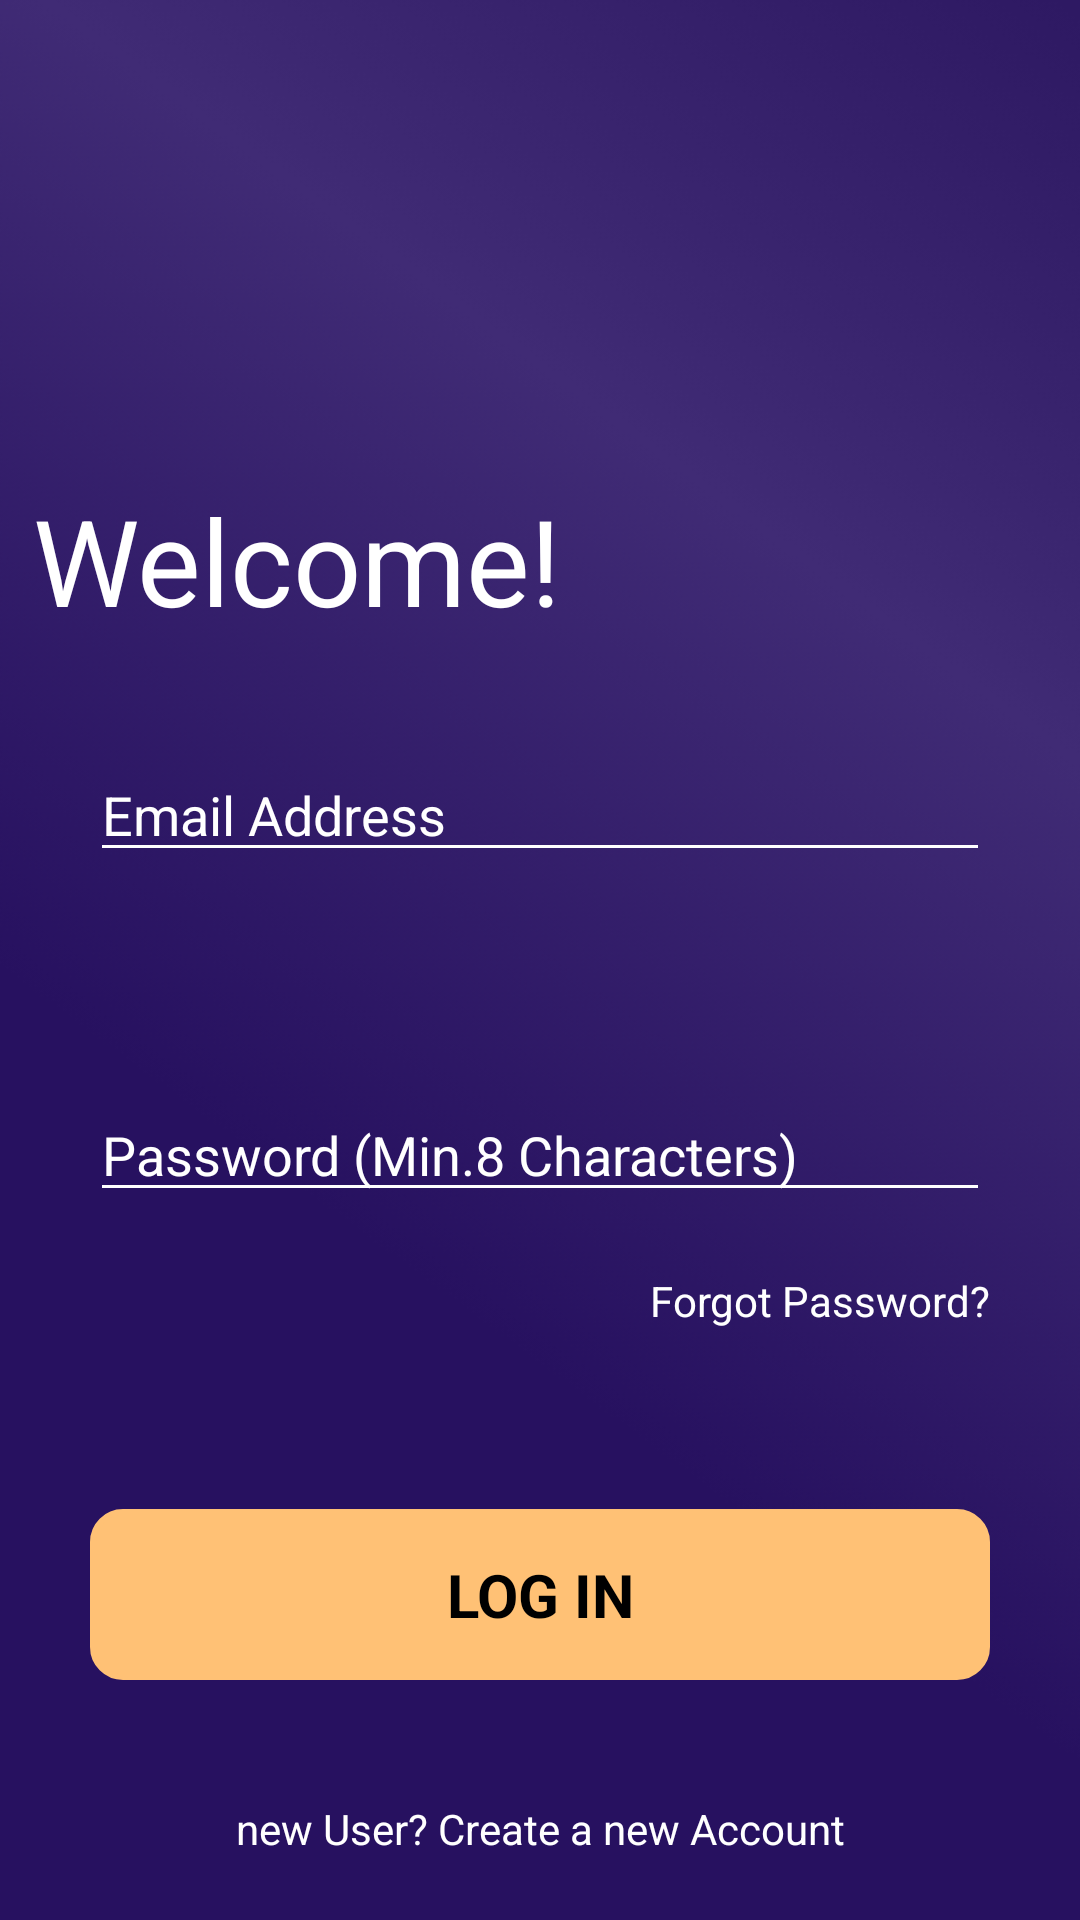

Write the Android layout XML for this screen, with the resource values it uses.
<!-- AndroidManifest.xml: application theme Theme.HaggleXProject -->
<!-- res/layout/fragment_welcome_page.xml -->
<?xml version="1.0" encoding="utf-8"?>
<androidx.constraintlayout.widget.ConstraintLayout xmlns:android="http://schemas.android.com/apk/res/android"
    xmlns:app="http://schemas.android.com/apk/res-auto"
    xmlns:tools="http://schemas.android.com/tools"
    android:id="@+id/frameLayout"
    android:background="@drawable/background"
    android:layout_width="match_parent"
    android:layout_height="match_parent"
    tools:context=".ui.WelcomePage">


    <ScrollView
        android:id="@+id/sv"
        android:layout_width="match_parent"
        android:layout_height="match_parent"
        app:layout_constraintEnd_toEndOf="parent"
        app:layout_constraintStart_toStartOf="parent"
        app:layout_constraintTop_toTopOf="parent">

        <androidx.constraintlayout.widget.ConstraintLayout
            android:layout_width="match_parent"
            android:layout_height="wrap_content">
            <TextView
                android:id="@+id/fragment_welcome_welcome_text"
                android:layout_width="wrap_content"
                android:layout_height="wrap_content"
                android:layout_marginTop="160dp"
                android:text="@string/welcome_fragment_welcome"
                android:textColor="@color/white"
                android:textSize="40sp"
                app:layout_constraintEnd_toEndOf="parent"
                app:layout_constraintHorizontal_bias="0.059"
                app:layout_constraintStart_toStartOf="parent"
                app:layout_constraintTop_toTopOf="parent" />

            <EditText
                android:id="@+id/welcome_page_email_et"
                android:layout_width="match_parent"
                android:layout_height="wrap_content"
                android:layout_marginHorizontal="30dp"
                android:layout_marginTop="36dp"
                android:backgroundTint="@color/white"
                android:hint="Email Address"
                android:maxLines="1"
                android:inputType="textEmailAddress"
                android:textColor="@color/white"
                android:textColorHint="@color/white"
                app:layout_constraintEnd_toEndOf="parent"
                app:layout_constraintStart_toStartOf="parent"
                app:layout_constraintTop_toBottomOf="@+id/fragment_welcome_welcome_text" />


            <EditText
                android:id="@+id/welcome_page_password_et"
                android:layout_width="match_parent"
                android:layout_height="wrap_content"
                android:layout_marginHorizontal="30dp"
                android:layout_marginTop="72dp"
                android:inputType="textPassword"
                android:backgroundTint="@color/white"
                android:hint="@string/password"
                android:textColorHint="@color/white"
                app:layout_constraintTop_toBottomOf="@+id/welcome_page_email_et"
                tools:layout_editor_absoluteX="30dp" />


            <TextView
                android:id="@+id/welcome_page_forgot_password"
                android:layout_width="wrap_content"
                android:layout_height="wrap_content"
                android:layout_marginTop="20dp"
                android:layout_marginEnd="30dp"
                android:text="Forgot Password?"
                android:textColor="@color/white"
                app:layout_constraintEnd_toEndOf="parent"
                app:layout_constraintTop_toBottomOf="@+id/welcome_page_password_et" />



            <TextView
                android:id="@+id/welcome_page_login"
                android:layout_width="match_parent"
                android:layout_height="wrap_content"
                android:layout_marginHorizontal="30dp"
                android:layout_marginTop="60dp"
                android:background="@drawable/btn_shape"
                android:paddingVertical="15dp"
                android:text="@string/log_in"
                android:textAlignment="center"
                android:textColor="@color/black"
                android:textSize="20sp"
                android:textStyle="bold"
                app:layout_constraintEnd_toEndOf="parent"
                app:layout_constraintStart_toStartOf="parent"
                app:layout_constraintTop_toBottomOf="@+id/welcome_page_forgot_password" />

            <TextView
                android:id="@+id/welcome_page_create_account"
                android:layout_width="wrap_content"
                android:layout_height="wrap_content"
                android:layout_marginTop="40dp"
                android:gravity="center"
                android:text="@string/create_account"
                android:textColor="@color/white"
                app:layout_constraintEnd_toEndOf="parent"
                app:layout_constraintStart_toStartOf="parent"
                app:layout_constraintTop_toBottomOf="@+id/welcome_page_login" />

            <ProgressBar
                android:id="@+id/welcome_page_progress_bar"
                android:layout_width="40dp"
                android:layout_height="40dp"
                android:visibility="gone"
                style="?android:attr/progressBarStyle"
                app:layout_constraintBottom_toBottomOf="@+id/welcome_page_create_account"
                app:layout_constraintEnd_toEndOf="parent"
                app:layout_constraintStart_toStartOf="parent"
                app:layout_constraintTop_toTopOf="parent" />


        </androidx.constraintlayout.widget.ConstraintLayout>


    </ScrollView>









</androidx.constraintlayout.widget.ConstraintLayout>
<!-- resources referenced by this layout -->
<resources>
  <color name="black">#FF000000</color>
  <color name="white">#FFFFFFFF</color>
  <!-- drawable background: png bitmap (drawable, 156138 bytes) -->
  <!-- drawable btn_shape (drawable) -->
  <?xml version="1.0" encoding="UTF-8"?>
  <shape xmlns:android="http://schemas.android.com/apk/res/android" android:id="@+id/listview_background_shape">
      <stroke android:width="2dp" android:color="@color/btn_color" />
      <padding android:left="2dp"
          android:top="2dp"
          android:right="2dp"
          android:bottom="2dp" />
      <corners android:radius="10dp" />
      <solid android:color="@color/btn_color" />
  </shape>
  <string name="create_account">new User? Create a new Account</string>
  <string name="log_in">LOG IN</string>
  <string name="password">Password (Min.8 Characters)</string>
  <string name="welcome_fragment_welcome">Welcome!</string>
  <style name="Theme.HaggleXProject" parent="Theme.MaterialComponents.DayNight.NoActionBar">
          
          <item name="colorPrimary">@color/purple_500</item>
          <item name="colorPrimaryVariant">@color/purple_700</item>
          <item name="colorOnPrimary">@color/white</item>
          
          <item name="colorSecondary">@color/teal_200</item>
          <item name="colorSecondaryVariant">@color/teal_700</item>
          <item name="colorOnSecondary">@color/black</item>
          
          <item name="android:statusBarColor" tools:targetApi="l">?attr/colorPrimaryVariant</item>
          
      </style>
  <color name="btn_color">#FFC175</color>
  <color name="purple_500">#FF6200EE</color>
  <color name="purple_700">#432B7B</color>
  <color name="teal_200">#FF03DAC5</color>
  <color name="teal_700">#FF018786</color>
</resources>
